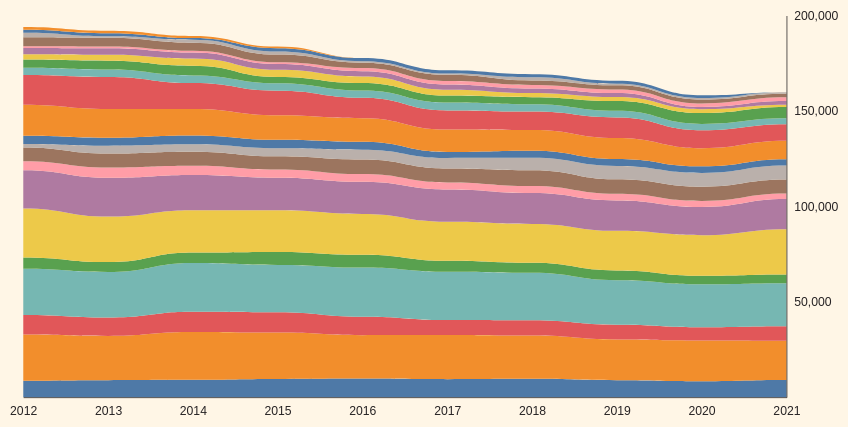
D3 v7 page, settled after 360 driven frames (6 s of simulated time); the page loaded 1 data file(s).


// ── script.js
// REQUIRE A SERVER TO BYPASS CORS ISSUE
(async () => {
  const data = await d3.csv("data.csv", ({ year, name, number }) => ({
    year,
    name,
    number: parseInt(number, 10),
  }));

  const div = d3.select("body").append("div").attr("id", "root");
  const header = div.append("header");
  header.append("h1").text("Interactive stacked area chart");

  const article = div.append("article");

  article
    .append("p")
    .text(
      "The visual highlights the 100 most frequent names given to French babies, males."
    );

  const visual = article.append("div");

  const width = 1000;
  const height = 500;
  const margin = {
    top: 10,
    right: 70,
    bottom: 30,
    left: 20,
  };

  const svg = visual
    .append("svg")
    .attr(
      "viewBox",
      `0 0 ${width + (margin.left + margin.right)} ${
        height + (margin.top + margin.bottom)
      }`
    );

  visual.style("position", "relative");
  const tooltip = visual
    .append("div")
    .attr("class", "tooltip")
    .style("position", "absolute")
    .style("pointer-events", "none")
    .style("visibility", "hidden")
    .style("opacity", "0");

  article
    .append("p")
    .text(
      "Click on one of the areas to to highlight the names beggining with a specific letter."
    );

  const timeParse = d3.timeParse("%Y");
  const timeFormat = d3.timeFormat("%Y");
  const numberFormat = d3.format(",");

  const names = data
    .map(({ name }) => name)
    .reduce(
      (acc, curr) => (acc.includes(curr) ? [...acc] : [...acc, curr]),
      []
    );

  const letters = names
    .map((name) => name[0])
    .reduce(
      (acc, curr) => (acc.includes(curr) ? [...acc] : [...acc, curr]),
      []
    );

  const dataStack = [...d3.group(data, (d) => d.year)].reduce(
    (acc, [year, values]) => {
      return [
        ...acc,
        {
          year: timeParse(year),
          ...values.reduce((a, { name, number }) => {
            const [letter] = name;

            return {
              ...a,
              [letter]: a[letter] ? a[letter] + number : number,
            };
          }, {}),
        },
      ];
    },
    []
  );

  const stack = d3
    .stack()
    .keys(letters)
    .value((d, key) => d[key] || 0);

  const dataStacked = stack(dataStack);

  const scaleX = d3
    .scaleTime()
    .domain(d3.extent(dataStack, ({ year }) => year))
    .range([0, width]);

  const scaleY = d3
    .scaleLinear()
    .domain([0, d3.max(dataStacked[dataStacked.length - 1], ([, d1]) => d1)])
    .range([height, 0])
    .nice();

  const scaleYDomain = scaleY.domain();

  const scaleColor = d3.scaleOrdinal(d3.schemeTableau10);

  const area = d3
    .area()
    .x(({ data }) => scaleX(data.year))
    .y0(([y0]) => scaleY(y0))
    .y1(([, y1]) => scaleY(y1))
    .curve(d3.curveBumpX);

  const axisX = d3.axisBottom(scaleX).tickSize(0).tickPadding(12);
  const axisY = d3
    .axisRight(scaleY)
    .tickSize(0)
    .tickPadding(10)
    .ticks(5)
    .tickFormat((d) => (d ? numberFormat(d) : ""));

  const group = svg
    .append("g")
    .attr("transform", `translate(${margin.left} ${margin.top})`);

  const defs = svg.append("defs");

  const clipPath = defs
    .append("clipPath")
    .attr("id", "clip-path-stacked-area-chart");

  clipPath.append("rect").attr("width", width).attr("height", height);

  const groupData = group.append("g").attr("id", "clip-path-highlight-names");
  const groupAxis = group.append("g");

  const groupLetters = groupData.append("g");
  const groupOverlay = groupData.append("g");
  const groupNames = groupData.append("g");

  groupAxis
    .append("g")
    .attr("class", "axis x-axis")
    .attr("transform", `translate(0 ${height})`)
    .call(axisX);
  groupAxis
    .append("g")
    .attr("transform", `translate(${width} 0)`)
    .attr("class", "axis y-axis")
    .call(axisY);

  groupLetters
    .selectAll("path")
    .data(dataStacked)
    .enter()
    .append("path")
    .attr("fill", (_, i) => scaleColor(i))
    .attr("d", area);

  groupOverlay
    .style("pointer-events", "none")
    .style("cursor", "zoom-out")
    .attr("opacity", "0")
    .append("rect")
    .attr("transform", `translate(${-margin.left} ${-margin.top})`)
    .attr("width", width + (margin.left + margin.right))
    .attr("height", height + (margin.top + margin.bottom));

  groupLetters
    .selectAll("path")
    .on("pointerenter", function (e, { key }) {
      groupLetters.selectAll("path").attr("opacity", "0.5");

      d3.select(this).attr("opacity", 1);

      tooltip
        .style("visibility", "visible")
        .style("opacity", "1")
        .style("left", `${e.layerX}px`)
        .style("top", `${e.layerY}px`);

      tooltip.append("p").html(`Letter: <strong>${key}</strong>`);
    })
    .on("pointermove", (e) => {
      tooltip.style("left", `${e.layerX}px`).style("top", `${e.layerY}px`);
    })
    .on("pointerleave", () => {
      groupLetters.selectAll("path").attr("opacity", "1");

      tooltip
        .style("visibility", "hidden")
        .style("opacity", "0")
        .selectAll("*")
        .remove();
    });

  groupLetters
    .selectAll("path")
    .style("cursor", "zoom-in")
    .on("click", function (e, d) {
      groupLetters.selectAll("path").attr("opacity", "1");

      tooltip
        .style("visibility", "hidden")
        .style("opacity", "0")
        .selectAll("*")
        .remove();

      groupOverlay.style("pointer-events", "initial");

      const letter = d.key;

      const dataStackedLetter = d3
        .stack()
        .keys(letters)
        .value((d, key) => {
          if (key !== letter) return 0;

          return d[key] || 0;
        })(dataStack);

      scaleY
        .domain([
          0,
          d3.max(dataStackedLetter[dataStackedLetter.length - 1], ([, m]) => m),
        ])
        .nice();

      const transition = d3.transition().duration(750).ease(d3.easeQuadInOut);

      groupAxis.select(".y-axis").transition(transition).call(axisY);
      groupLetters
        .selectAll("path")
        .data(dataStackedLetter)
        .transition(transition)
        .attr("d", area);

      const namesLetter = names.filter((name) => name[0] === letter);
      const dataStackNames = [...d3.group(data, (d) => d.year)].reduce(
        (acc, [year, values]) => {
          return [
            ...acc,
            {
              year: timeParse(year),
              ...values.reduce((a, { name, number }) => {
                if (name[0] === letter) {
                  a[name] = number;
                }
                return a;
              }, {}),
            },
          ];
        },
        []
      );

      const dataStackedEmpty = d3
        .stack()
        .keys(namesLetter)
        .value(() => 0)(dataStackNames);

      const index = groupLetters.selectAll("path").nodes().indexOf(this);
      groupNames
        .selectAll("path")
        .data(dataStackedEmpty)
        .enter()
        .append("path")
        .attr("fill", (_, i, { length }) => scaleColor(index + length - i - 1))
        .attr("d", area);

      transition.on("end", () => {
        const transition = d3
          .transition()
          .duration(750)
          .delay(50)
          .ease(d3.easeQuadInOut);

        const dataStackedNames = d3
          .stack()
          .keys(namesLetter)
          .value((d, key) => d[key] || 0)(dataStackNames);

        groupNames
          .selectAll("path")
          .data(dataStackedNames)
          .transition(transition)
          .attr("d", area);

        transition.on("end", () => {
          groupNames
            .selectAll("path")
            .on("pointerenter", function (e, { key }) {
              groupNames.selectAll("path").attr("opacity", "0.5");

              d3.select(this).attr("opacity", 1);

              tooltip
                .style("visibility", "visible")
                .style("opacity", "1")
                .style("left", `${e.layerX}px`)
                .style("top", `${e.layerY}px`);

              tooltip.append("p").html(`Name: <strong>${key}</strong>`);
            })
            .on("pointermove", (e) => {
              tooltip
                .style("left", `${e.layerX}px`)
                .style("top", `${e.layerY}px`);
            })
            .on("pointerleave", function () {
              groupNames.selectAll("path").attr("opacity", "1");

              tooltip
                .style("visibility", "hidden")
                .style("opacity", "0")
                .selectAll("*")
                .remove();
            });

          groupOverlay.on(
            "click",
            function (e, d) {
              scaleY.domain(scaleYDomain).nice();

              const transition = d3
                .transition()
                .duration(750)
                .ease(d3.easeQuadInOut);

              groupAxis.select(".y-axis").transition(transition).call(axisY);
              groupLetters
                .selectAll("path")
                .data(dataStacked)
                .transition(transition)
                .attr("d", area);

              groupNames
                .selectAll("path")
                .data(dataStackedEmpty)
                .transition(transition)
                .attr("d", area)
                .remove();

              transition.on("end", () => {
                groupOverlay.style("pointer-events", "none");
              });
            },
            {
              once: true,
            }
          );
          //
        });
      });
    });
})();


### data: data.csv
year, name, number
2021, Gabriel, 4974
2021, Léo, 4358
2021, Raphaël, 3957
2021, Louis, 3715
2021, Arthur, 3598
2021, Jules, 3594
2021, Maël, 3438
2021, Noah, 3384
2021, Adam, 3148
2021, Lucas, 3054
2021, Hugo, 2905
2021, Gabin, 2719
2021, Liam, 2672
2021, Sacha, 2628
2021, Aaron, 2496
2021, Léon, 2362
2021, Isaac, 2322
2021, Paul, 2291
2021, Nathan, 2286
2021, Noé, 2276
2021, Eden, 2260
2021, Mohamed, 2183
2021, Ethan, 2104
2021, Tom, 1995
2021, Malo, 1935
2021, Naël, 1919
2021, Théo, 1902
2021, Marius, 1868
2021, Nino, 1838
2021, Marceau, 1834
2021, Mathis, 1801
2021, Victor, 1768
2021, Ayden, 1753
2021, Milo, 1723
2021, Martin, 1712
2021, Tiago, 1658
2021, Robin, 1657
2021, Axel, 1571
2021, Timéo, 1541
2021, Eliott, 1538
2021, Lyam, 1538
2021, Enzo, 1503
2021, Antoine, 1445
2021, Nolan, 1439
2021, Augustin, 1430
2021, Gaspard, 1379
2021, Valentin, 1362
2021, Amir, 1309
2021, Samuel, 1301
2021, Côme, 1300
2021, Rayan, 1247
2021, Ibrahim, 1244
2021, Imran, 1215
2021, Elio, 1195
2021, Sohan, 1187
2021, Yanis, 1172
2021, Simon, 1160
2021, Kaïs, 1144
2021, Mathéo, 1139
2021, Maxence, 1130
... 940 more rows